Labelled photos from "dataset_v3", an image-classification folder in yannmeri/PREPARATION_PLAN. The possible labels are: clay, loam, sand.

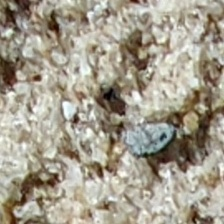
Label: sand

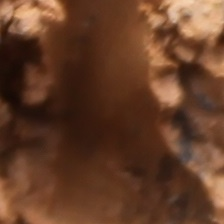
Label: loam

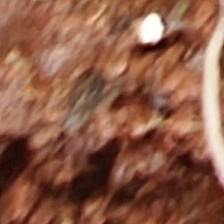
Label: clay

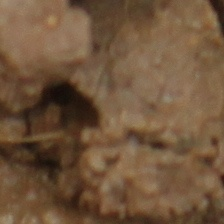
Label: loam

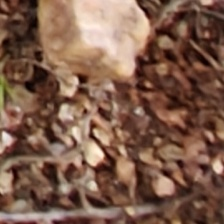
Label: sand

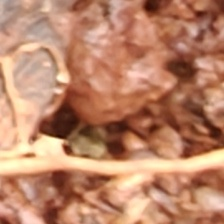
Label: clay
